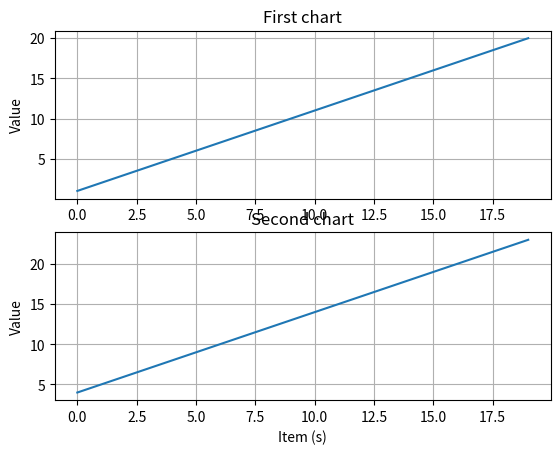

Write the Python code that produced this figure.

#program to plot line chart in different views



import numpy as np
import matplotlib.pyplot as plt
t=np.arange(0.0, 20.0, 1)
s=[1,2,3,4,5,6,7,8,9,10,11,12,13,14,15,16,17,18,19,20]
s2=[4,5,6,7,8,9,10,11,12,13,14,15,16,17,18,19,20,21,22,23]


plt.subplot(2,1,1)
plt.plot(t,s)
plt.ylabel('Value')
plt.title('First chart')
plt.grid(True)


plt.subplot(2,1,2)
plt.plot(t,s2)
plt.xlabel('Item (s)')
plt.ylabel('Value')
plt.title('\n\nSecond chart')
plt.grid(True)



plt.show()